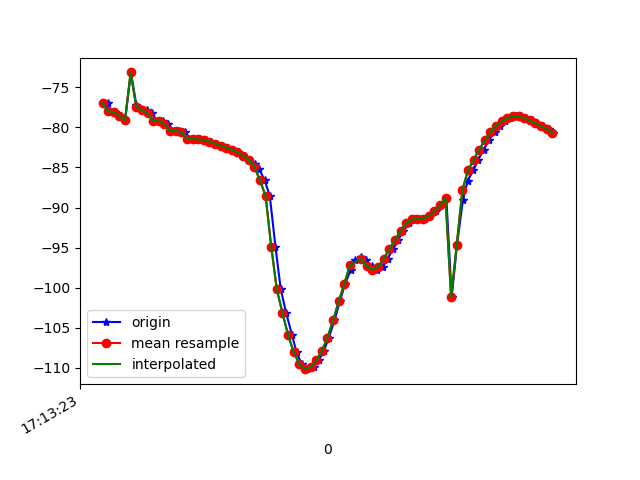

Values plotted in this chart, from the file beside it:
1618852403538, 1548099374275891, -76.95707, 25.315472, -18.704168
1618852403541, 1548099393506661, -78, 26.41, -19.21
1618852403565, 1548099412737431, -78.06, 26.45, -19.24
1618852403586, 1548099431968201, -78.56, 26.73, -18.72
1618852403600, 1548099451198971, -79.1, 27.45, -19.67
1618852403621, 1548099470429741, -73.14, 24.04, -19.84
1618852403640, 1548099489660511, -77.17, 27.87, -18.75
1618852403657, 1548099508891281, -77.76, 28.66, -19.57
1618852403679, 1548099528122051, -77.85, 28.54, -19.38
1618852403695, 1548099547352821, -78.23, 28.72, -18.83
1618852403716, 1548099566583591, -79.24, 29.81, -19.23
1618852403735, 1548099585814361, -79.18, 29.99, -19.58
1618852403753, 1548099605045131, -79.57, 30.18, -18.82
1618852403773, 1548099624275901, -80.48, 31.08, -19.17
1618852403792, 1548099643506671, -80.42, 31.15, -19.6
1618852403812, 1548099662737441, -80.59, 31.13, -18.89
1618852403829, 1548099681968211, -81.45, 31.85, -18.53
1618852403848, 1548099701198981, -81.46, 32.03, -19.26
1618852403867, 1548099720429751, -81.5, 31.96, -19.46
1618852403887, 1548099739660521, -81.55, 31.93, -19.56
1618852403906, 1548099758891291, -81.77, 31.93, -19.48
1618852403925, 1548099778122061, -82.02, 31.93, -19.43
1618852403944, 1548099797352831, -82.28, 31.91, -19.35
1618852403965, 1548099816583601, -82.53, 31.96, -19.23
1618852403981, 1548099835814371, -82.79, 32.15, -19.07
1618852404003, 1548099855045141, -83.12, 32.52, -18.78
1618852404021, 1548099874275911, -83.53, 33.1, -18.28
1618852404040, 1548099893506681, -84.04, 33.92, -17.46
1618852404061, 1548099912737451, -84.53, 34.9, -16.29
1618852404078, 1548099931968221, -85.25, 35.9, -14.58
1618852404097, 1548099951198991, -86.62, 36.78, -11.86
1618852404115, 1548099970429761, -88.56, 37.31, -7.986
1618852404135, 1548099989660531, -94.87, 36.13, -5.29
1618852404154, 1548100008891301, -100.2, 37.11, 2.68
1618852404173, 1548100028122071, -103.1, 36.56, 9.47
1618852404194, 1548100047352841, -105.9, 35.53, 16.8
1618852404210, 1548100066583611, -108, 33.93, 24.29
1618852404228, 1548100085814381, -109.5, 31.77, 31.8
1618852404249, 1548100105045151, -110.2, 29.03, 39.01
1618852404272, 1548100124275921, -109.9, 26.1, 45.95
1618852404289, 1548100143506691, -109.1, 23.21, 52.8
1618852404307, 1548100162737461, -107.9, 20.51, 59.41
1618852404325, 1548100181968231, -106.2, 18.01, 65.44
1618852404345, 1548100201199001, -104.1, 15.89, 70.65
1618852404364, 1548100220429771, -101.7, 14.26, 75.04
1618852404383, 1548100239660541, -99.51, 13.07, 78.66
1618852404403, 1548100258891311, -97.76, 12.26, 81.52
1618852404419, 1548100278122081, -96.6, 11.65, 83.56
1618852404440, 1548100297352851, -96.21, 11.03, 84.74
1618852404458, 1548100316583621, -96.6, 10.29, 85.11
1618852404477, 1548100335814391, -97.33, 9.517, 84.78
1618852404497, 1548100355045161, -97.73, 8.816, 83.86
1618852404516, 1548100374275931, -97.4, 8.196, 82.36
1618852404534, 1548100393506701, -96.42, 7.509, 80.31
1618852404553, 1548100412737471, -95.22, 6.665, 77.76
1618852404572, 1548100431968241, -94.06, 5.775, 74.83
1618852404590, 1548100451199011, -92.92, 4.915, 71.48
1618852404611, 1548100470429781, -91.96, 4.097, 67.6
1618852404633, 1548100489660551, -91.48, 3.508, 63.23
1618852404649, 1548100508891321, -91.43, 3.372, 58.57
1618852404666, 1548100528122091, -91.4, 3.649, 53.7
... 24 more rows
